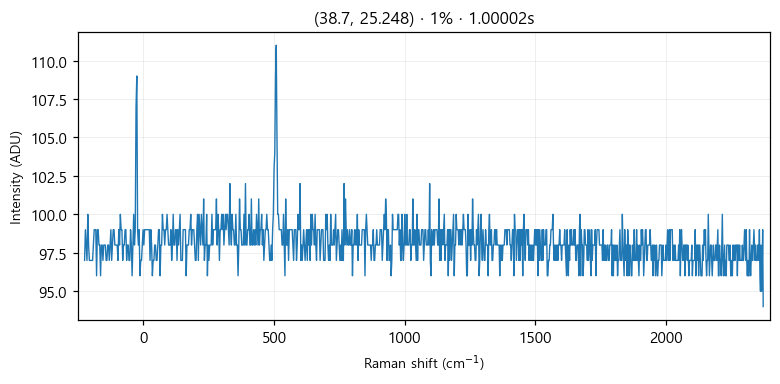

The file beside this chart, header and first rows:
# laser_power_pct, 1
# exposure_time, 1
# laser_nm, 532
# mode, single
pixel_index, raman_shift_cm-1, wavelength_nm, intensity
0, -224.9, 525.7, 97.0
1, -221.8, 525.8, 99.0
2, -218.8, 525.9, 98.0
3, -215.7, 526, 97.0
4, -212.6, 526.1, 100.0
5, -209.6, 526.2, 98.0
6, -206.5, 526.2, 97.0
7, -203.5, 526.3, 97.0
8, -200.4, 526.4, 97.0
9, -197.3, 526.5, 97.0
10, -194.3, 526.6, 97.0
11, -191.2, 526.7, 98.0
12, -188.2, 526.7, 99.0
13, -185.1, 526.8, 99.0
14, -182.1, 526.9, 99.0
15, -179, 527, 96.0
16, -176, 527.1, 99.0
17, -172.9, 527.2, 99.0
18, -169.9, 527.3, 98.0
19, -166.8, 527.3, 98.0
20, -163.8, 527.4, 96.0
21, -160.7, 527.5, 98.0
22, -157.7, 527.6, 98.0
23, -154.7, 527.7, 97.0
24, -151.6, 527.8, 98.0
25, -148.6, 527.8, 98.0
26, -145.5, 527.9, 98.0
27, -142.5, 528, 97.0
28, -139.5, 528.1, 97.0
29, -136.4, 528.2, 98.0
30, -133.4, 528.3, 98.0
31, -130.4, 528.4, 97.0
32, -127.3, 528.4, 98.0
33, -124.3, 528.5, 99.0
34, -121.3, 528.6, 97.0
35, -118.2, 528.7, 98.0
36, -115.2, 528.8, 99.0
37, -112.2, 528.9, 99.0
38, -109.2, 528.9, 98.0
39, -106.2, 529, 98.0
40, -103.1, 529.1, 98.0
41, -100.1, 529.2, 98.0
42, -97.09, 529.3, 97.0
43, -94.08, 529.4, 99.0
44, -91.06, 529.5, 98.0
45, -88.05, 529.5, 100.0
46, -85.03, 529.6, 99.0
47, -82.02, 529.7, 99.0
48, -79.01, 529.8, 97.0
49, -76, 529.9, 98.0
50, -72.99, 530, 98.0
51, -69.98, 530, 99.0
52, -66.97, 530.1, 99.0
53, -63.97, 530.2, 97.0
54, -60.96, 530.3, 98.0
55, -57.96, 530.4, 98.0
... 968 more rows
